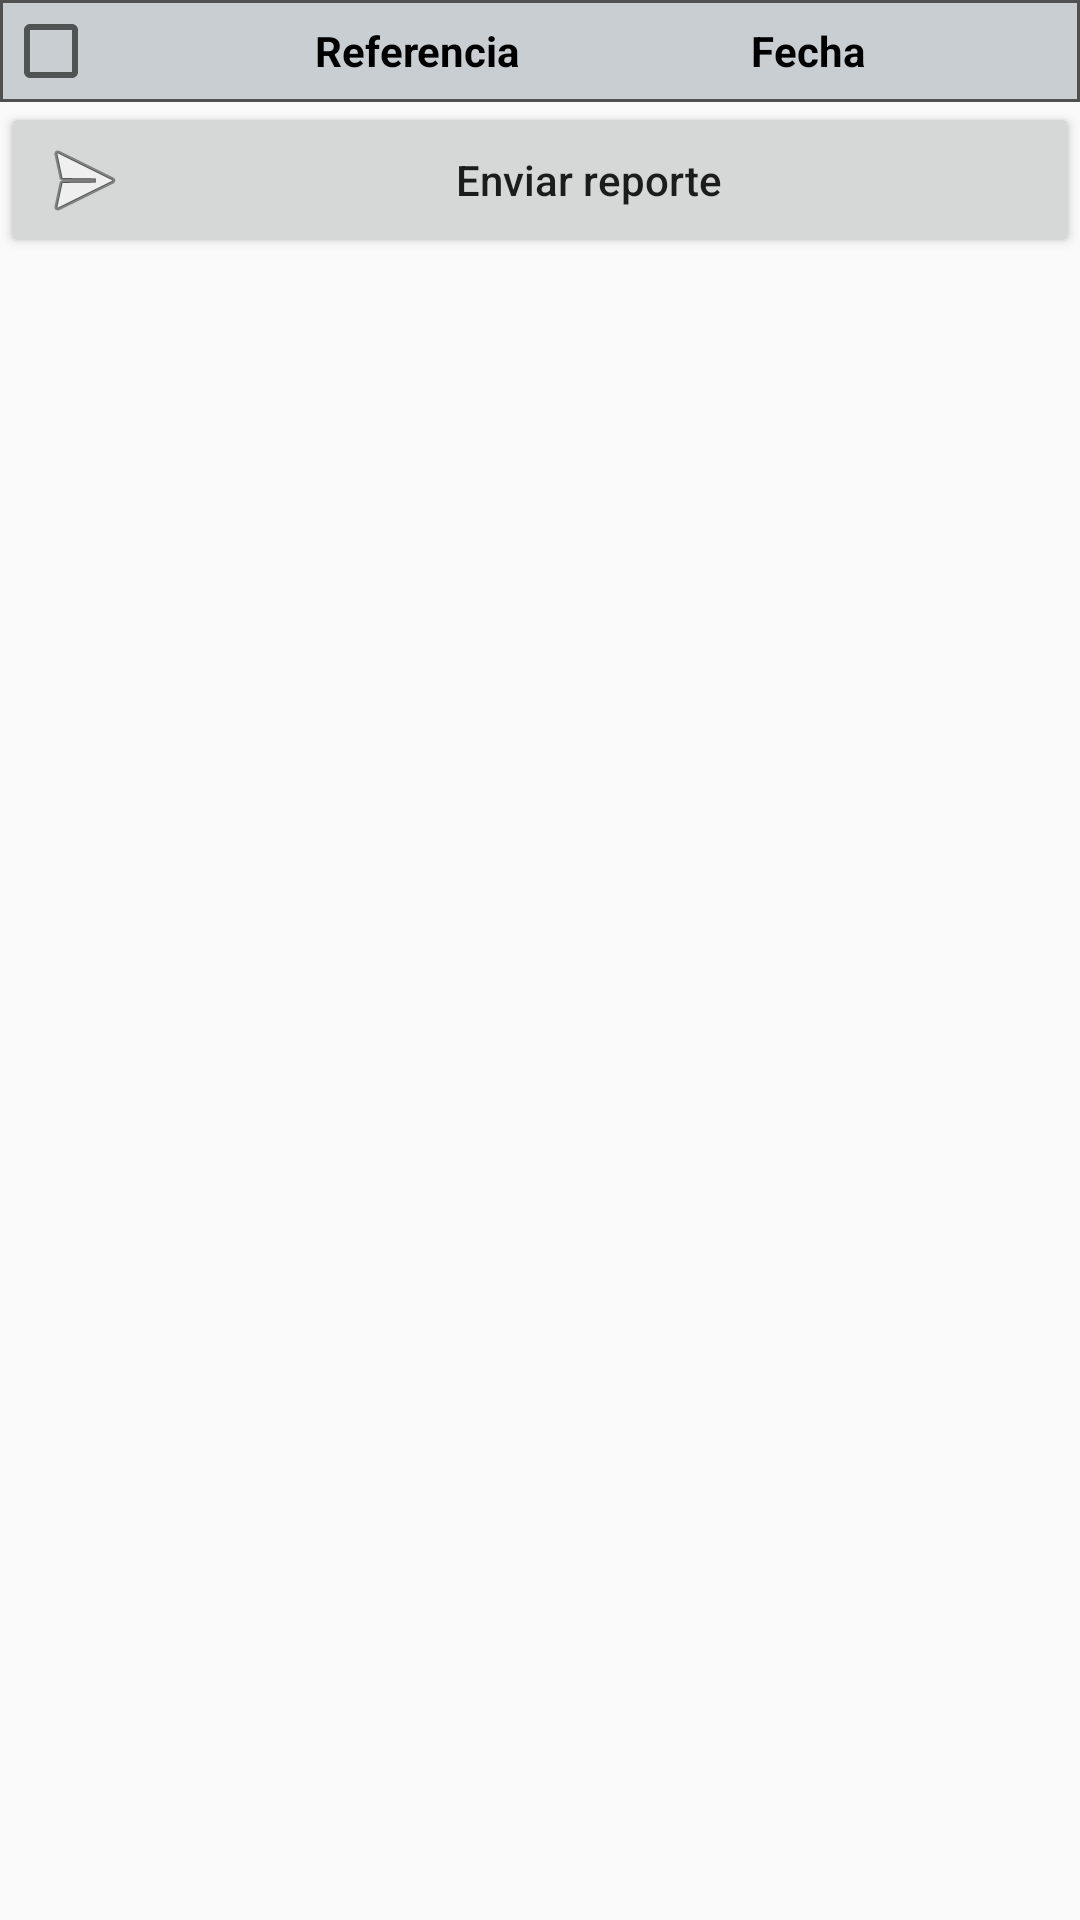

The Android layout XML behind this screen, and the referenced resources:
<!-- AndroidManifest.xml: application theme AppTheme -->
<!-- res/layout/activity_sink_send.xml -->
<?xml version="1.0" encoding="utf-8"?>
<LinearLayout xmlns:android="http://schemas.android.com/apk/res/android"
    xmlns:tools="http://schemas.android.com/tools"
    android:layout_width="match_parent"
    android:layout_height="match_parent"
    android:orientation="horizontal"
    tools:context="com.inopek.duvana.sink.activities.SinkSendActivity">


    <LinearLayout
        android:layout_width="match_parent"
        android:layout_height="wrap_content"
        android:orientation="vertical">

        <TableLayout
            android:id="@+id/tableReport"
            android:layout_width="match_parent"
            android:layout_height="match_parent"
            android:stretchColumns="*">

            <TableRow
                android:id="@+id/tableRow"
                android:layout_width="0dip"
                android:layout_height="match_parent"
                android:background="@drawable/table_gray">

                <CheckBox android:id="@+id/checkBoxAll" />

                <TextView
                    android:id="@+id/referenceTitle"
                    android:layout_width="wrap_content"
                    android:layout_height="wrap_content"
                    android:gravity="center_vertical"
                    android:padding="5dp"
                    android:text="@string/reference.default.message"
                    android:textColor="@android:color/black"
                    android:textStyle="normal|bold" />

                <TextView
                    android:id="@+id/dateTitle"
                    android:layout_width="wrap_content"
                    android:layout_height="wrap_content"
                    android:gravity="left|fill_horizontal|fill|end"
                    android:padding="5dp"
                    android:text="@string/date.default.title"
                    android:textColor="@android:color/black"
                    android:textStyle="normal|bold" />

            </TableRow>
        </TableLayout>


        <ListView
            android:id="@+id/sinksListView"
            android:layout_width="match_parent"
            android:layout_height="0dp"
            android:layout_weight="1" />

        <Button
            android:id="@+id/sendSinkButton"
            android:layout_width="match_parent"
            android:layout_height="wrap_content"
            android:drawableLeft="@android:drawable/ic_menu_send"
            android:text="@string/button.send.title"
            android:textAllCaps="false" />

    </LinearLayout>


</LinearLayout>
<!-- resources referenced by this layout -->
<resources>
  <!-- drawable table_gray (drawable) -->
  <?xml version="1.0" encoding="UTF-8"?>
  <shape xmlns:android="http://schemas.android.com/apk/res/android">
      <solid android:color="#c8ced1" />
      <stroke
          android:width="1dp"
          android:color="#515151" />
      
      <padding
          android:bottom="1dp"
          android:left="1dp"
          android:right="1dp"
          android:top="1dp" />
  </shape>
  <string name="button.send.title">Enviar reporte</string>
  <string name="date.default.title">Fecha</string>
  <string name="reference.default.message">Referencia</string>
  <style name="AppTheme" parent="Theme.AppCompat.Light.DarkActionBar">
          
          <item name="android:typeface">normal</item>
          <item name="colorPrimary">#e66c10</item>
          <item name="colorPrimaryDark">@color/colorPrimaryDark</item>
          <item name="colorAccent">#e66c10</item>
      </style>
  <color name="colorPrimaryDark">#303F9F</color>
</resources>
